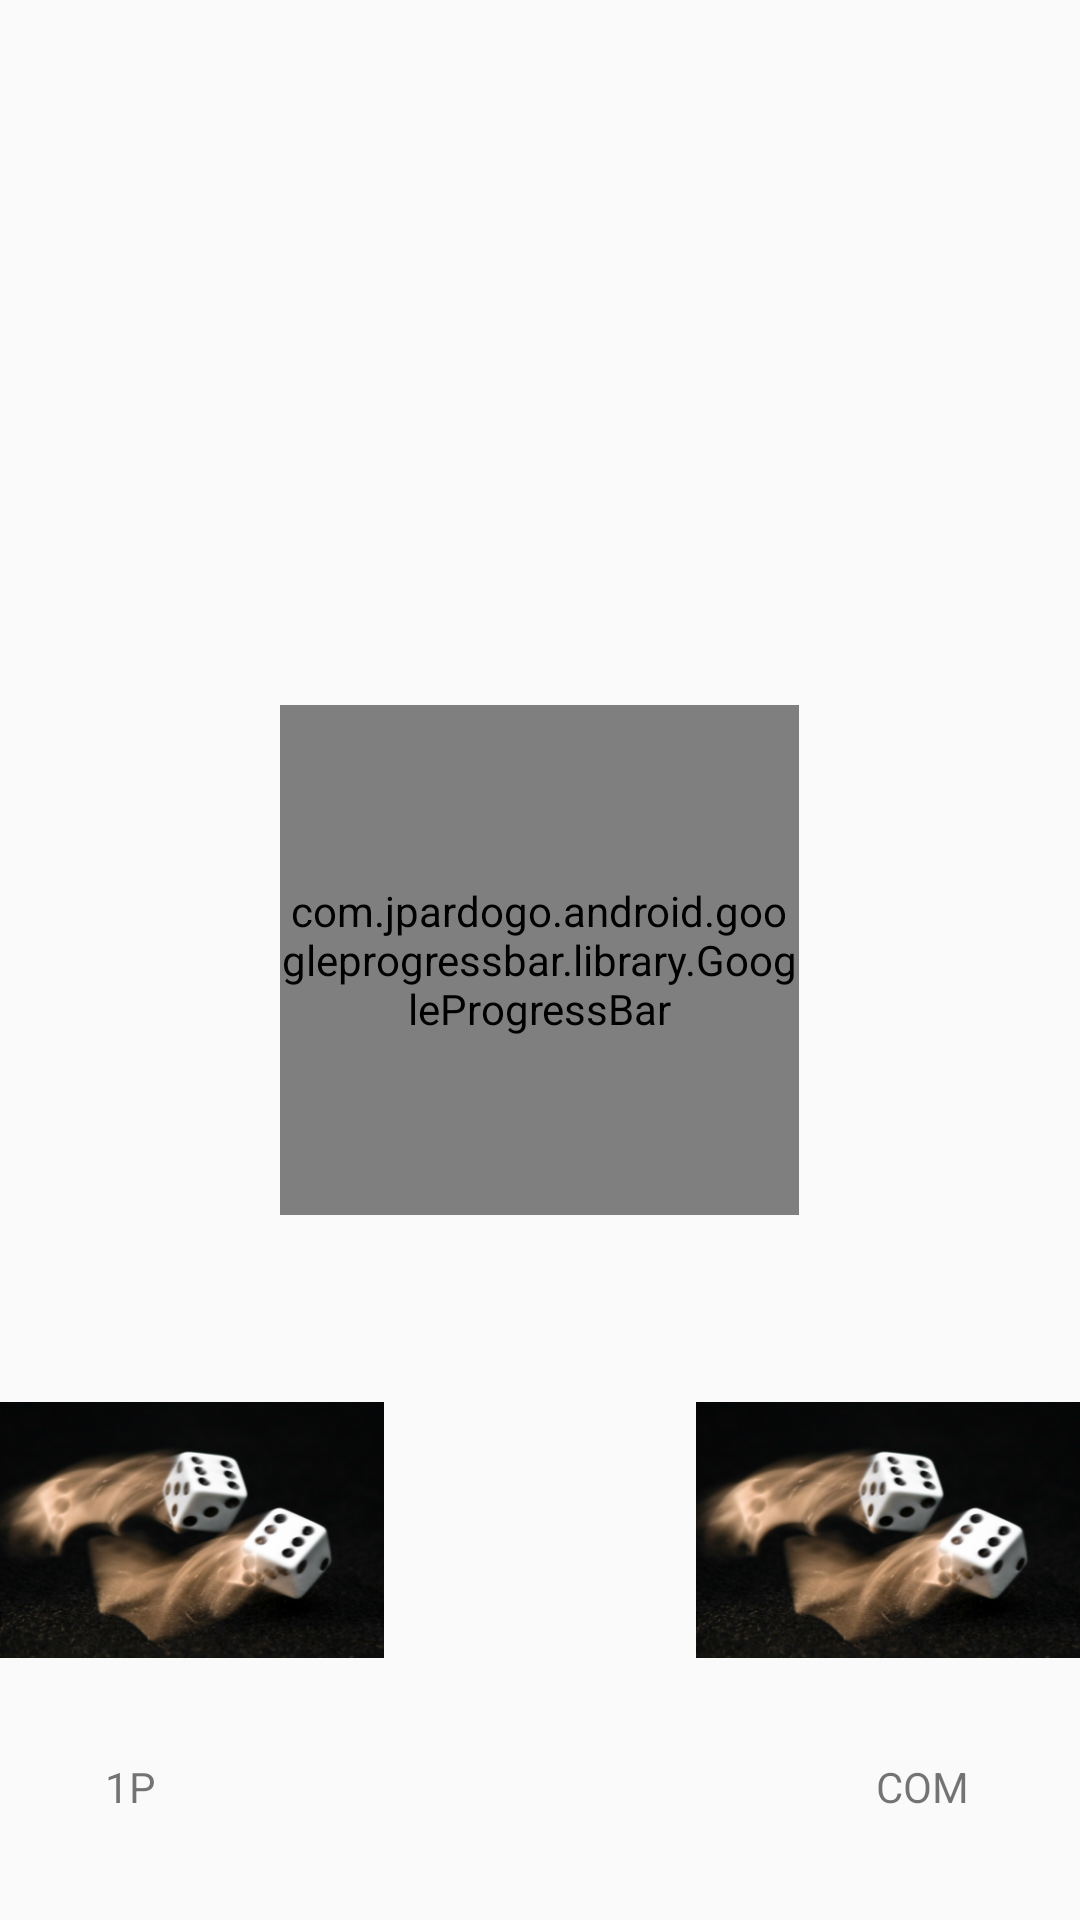

The Android layout XML behind this screen, and the referenced resources:
<!-- AndroidManifest.xml: application theme AppTheme -->
<!-- res/layout/activity_start.xml -->
<?xml version="1.0" encoding="utf-8"?>
<RelativeLayout xmlns:android="http://schemas.android.com/apk/res/android"
    xmlns:tools="http://schemas.android.com/tools"
    android:layout_width="match_parent"
    android:layout_height="match_parent"
    xmlns:gpb="http://schemas.android.com/apk/res-auto"
    tools:context="com.cfindikli.apps.rollingCountries.StartActivity">


    <com.jpardogo.android.googleprogressbar.library.GoogleProgressBar
        android:id="@+id/google_progress"
        android:layout_width="173dp"
        android:layout_height="170dp"
        android:layout_centerInParent="true"
        android:layout_gravity="center"
        gpb:type="google_music_dices" />

    <ImageView
        android:id="@+id/secondCountryFlag"
        android:layout_width="128dp"
        android:layout_height="104dp"
        android:layout_alignParentEnd="true"
        android:layout_alignTop="@+id/firstCountryFlag"
        android:src="@drawable/rollingdices"
        android:contentDescription="TODO" />

    <ImageView
        android:id="@+id/firstCountryFlag"
        android:layout_width="128dp"
        android:layout_height="104dp"
        android:layout_alignParentBottom="true"
        android:layout_alignParentStart="true"
        android:layout_marginBottom="78dp"
        android:src="@drawable/rollingdices"
        android:contentDescription="TODO" />

    <TextView
        android:id="@+id/secondCountryText"
        android:layout_width="wrap_content"
        android:layout_height="wrap_content"
        android:layout_alignParentBottom="true"
        android:layout_alignParentEnd="true"
        android:layout_marginBottom="35dp"
        android:layout_marginEnd="37dp"
        android:text="@string/text_opponent"
        tools:ignore="RelativeOverlap" />

    <TextView
        android:id="@+id/firstCountryText"
        android:layout_width="wrap_content"
        android:layout_height="wrap_content"
        android:layout_alignParentStart="true"
        android:layout_alignTop="@+id/secondCountryText"
        android:layout_marginStart="35dp"
        android:text="@string/text_you"
        tools:ignore="RelativeOverlap" />


</RelativeLayout>
<!-- resources referenced by this layout -->
<resources>
  <!-- drawable rollingdices: png bitmap (drawable, 194693 bytes) -->
  <string name="text_opponent">COM</string>
  <string name="text_you">1P</string>
  <style name="AppTheme" parent="Theme.AppCompat.Light.NoActionBar">
          
          <item name="colorPrimary">@color/colorPrimary</item>
          <item name="colorPrimaryDark">@color/colorPrimaryDark</item>
          <item name="colorAccent">@color/colorAccent</item>
      </style>
  <!-- not gathered from this repository: default colours our renderer supplied (Android Studio template values) -->
  <color name="colorPrimary">#FF6200EE</color>
  <color name="colorPrimaryDark">#FF3700B3</color>
  <color name="colorAccent">#FF03DAC5</color>
</resources>
